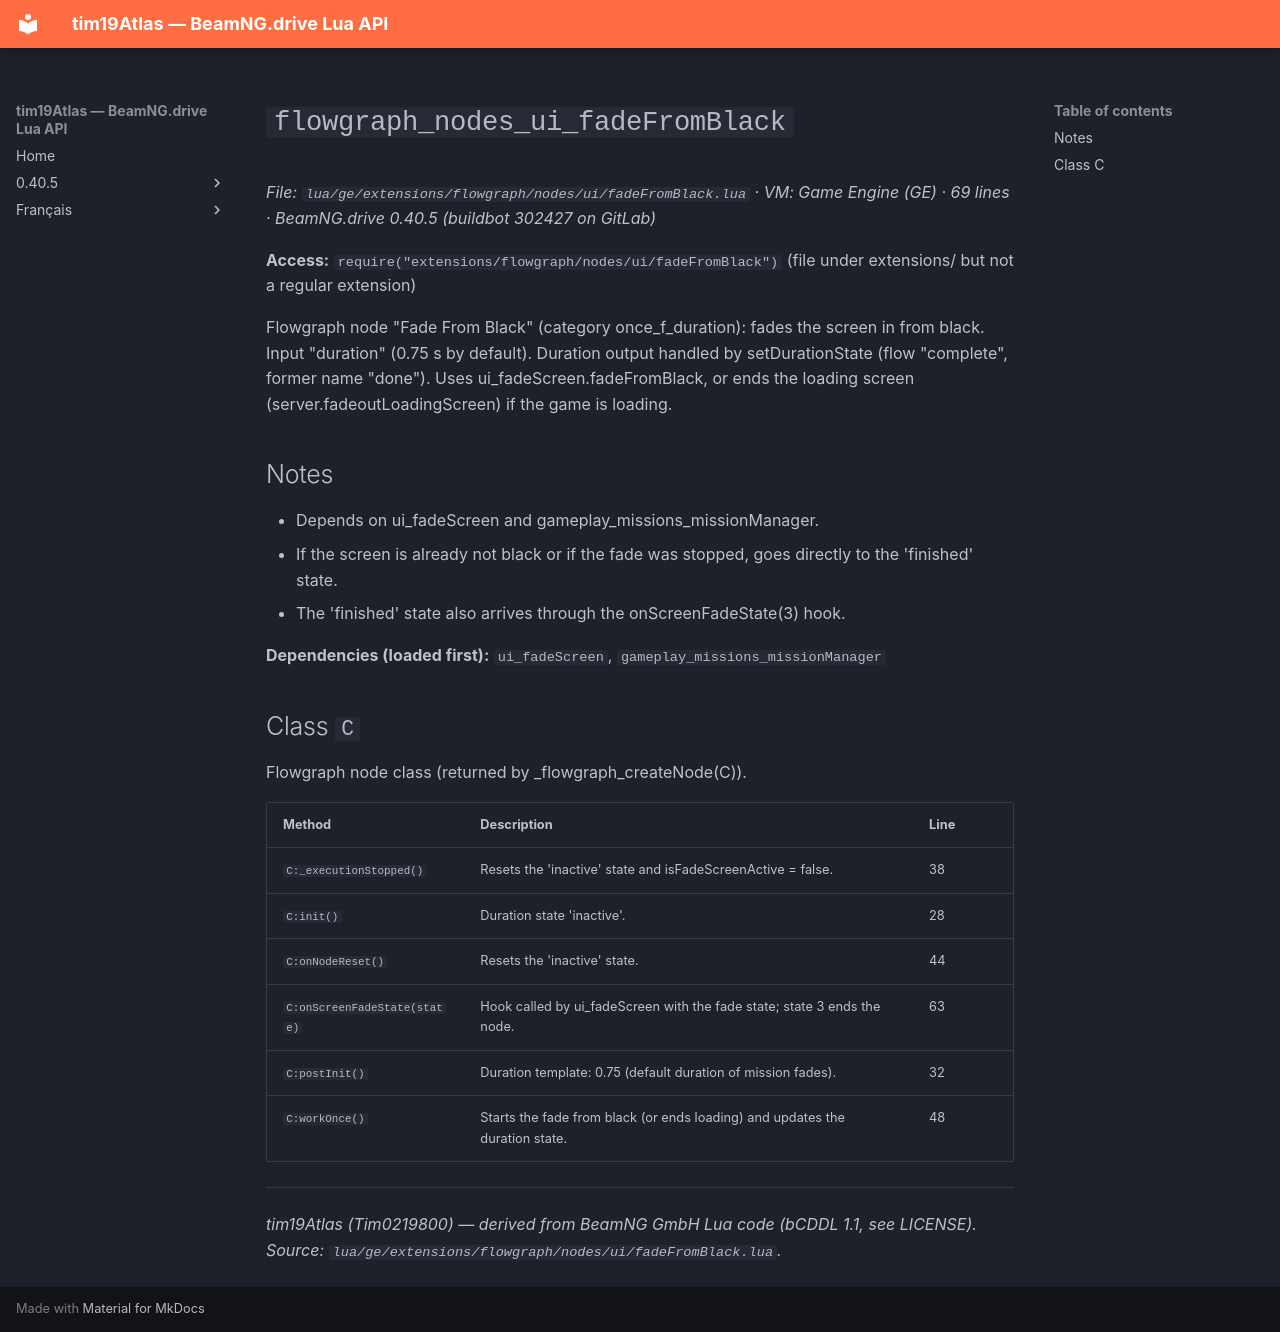

repository: Tim0219800/beamng-lua-atlas · page: 0.40.5/ge/extensions/flowgraph/nodes/ui/fadeFromBlack.html · generator: mkdocs

# `flowgraph_nodes_ui_fadeFromBlack`

*File: `lua/ge/extensions/flowgraph/nodes/ui/fadeFromBlack.lua` · VM: Game Engine (GE) · 69 lines · BeamNG.drive 0.40.5 (buildbot 302427 on GitLab)*

**Access:** `require("extensions/flowgraph/nodes/ui/fadeFromBlack")` (file under extensions/ but not a regular extension)

Flowgraph node "Fade From Black" (category once_f_duration): fades the screen in from black. Input "duration" (0.75 s by default). Duration output handled by setDurationState (flow "complete", former name "done"). Uses ui_fadeScreen.fadeFromBlack, or ends the loading screen (server.fadeoutLoadingScreen) if the game is loading.

## Notes

- Depends on ui_fadeScreen and gameplay_missions_missionManager.
- If the screen is already not black or if the fade was stopped, goes directly to the 'finished' state.
- The 'finished' state also arrives through the onScreenFadeState(3) hook.

**Dependencies (loaded first):** `ui_fadeScreen`, `gameplay_missions_missionManager`

## Class `C`

Flowgraph node class (returned by _flowgraph_createNode(C)).

| Method | Description | Line |
|---|---|---|
| `C:_executionStopped()` | Resets the 'inactive' state and isFadeScreenActive = false. | 38 |
| `C:init()` | Duration state 'inactive'. | 28 |
| `C:onNodeReset()` | Resets the 'inactive' state. | 44 |
| `C:onScreenFadeState(state)` | Hook called by ui_fadeScreen with the fade state; state 3 ends the node. | 63 |
| `C:postInit()` | Duration template: 0.75 (default duration of mission fades). | 32 |
| `C:workOnce()` | Starts the fade from black (or ends loading) and updates the duration state. | 48 |

---
*tim19Atlas (Tim0219800) — derived from BeamNG GmbH Lua code (bCDDL 1.1, see LICENSE). Source: `lua/ge/extensions/flowgraph/nodes/ui/fadeFromBlack.lua`.*
